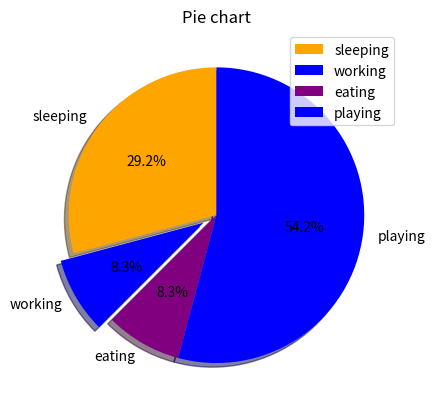

This figure's Python source:
import matplotlib.pyplot as plt

days=[1,2,3,4,5]

sleeping=[7,8,6,11,7]
working=[2,3,4,3,2]
eating=[7,8,7,2,2]
playing=[8,5,7,8,13]

slices= [7,2,2,13]
activities=['sleeping','working','eating','playing']

cols=['orange','blue','purple','blue']
plt.pie(slices,labels=activities,
        colors=cols,
        startangle=90,
        shadow=True,
        explode=(0,0.1,0,0),
        autopct='%1.1f%%')
#plt.xlabel('x')
#plt.ylabel('y')
plt.title('Pie chart')
plt.legend()
plt.show()
